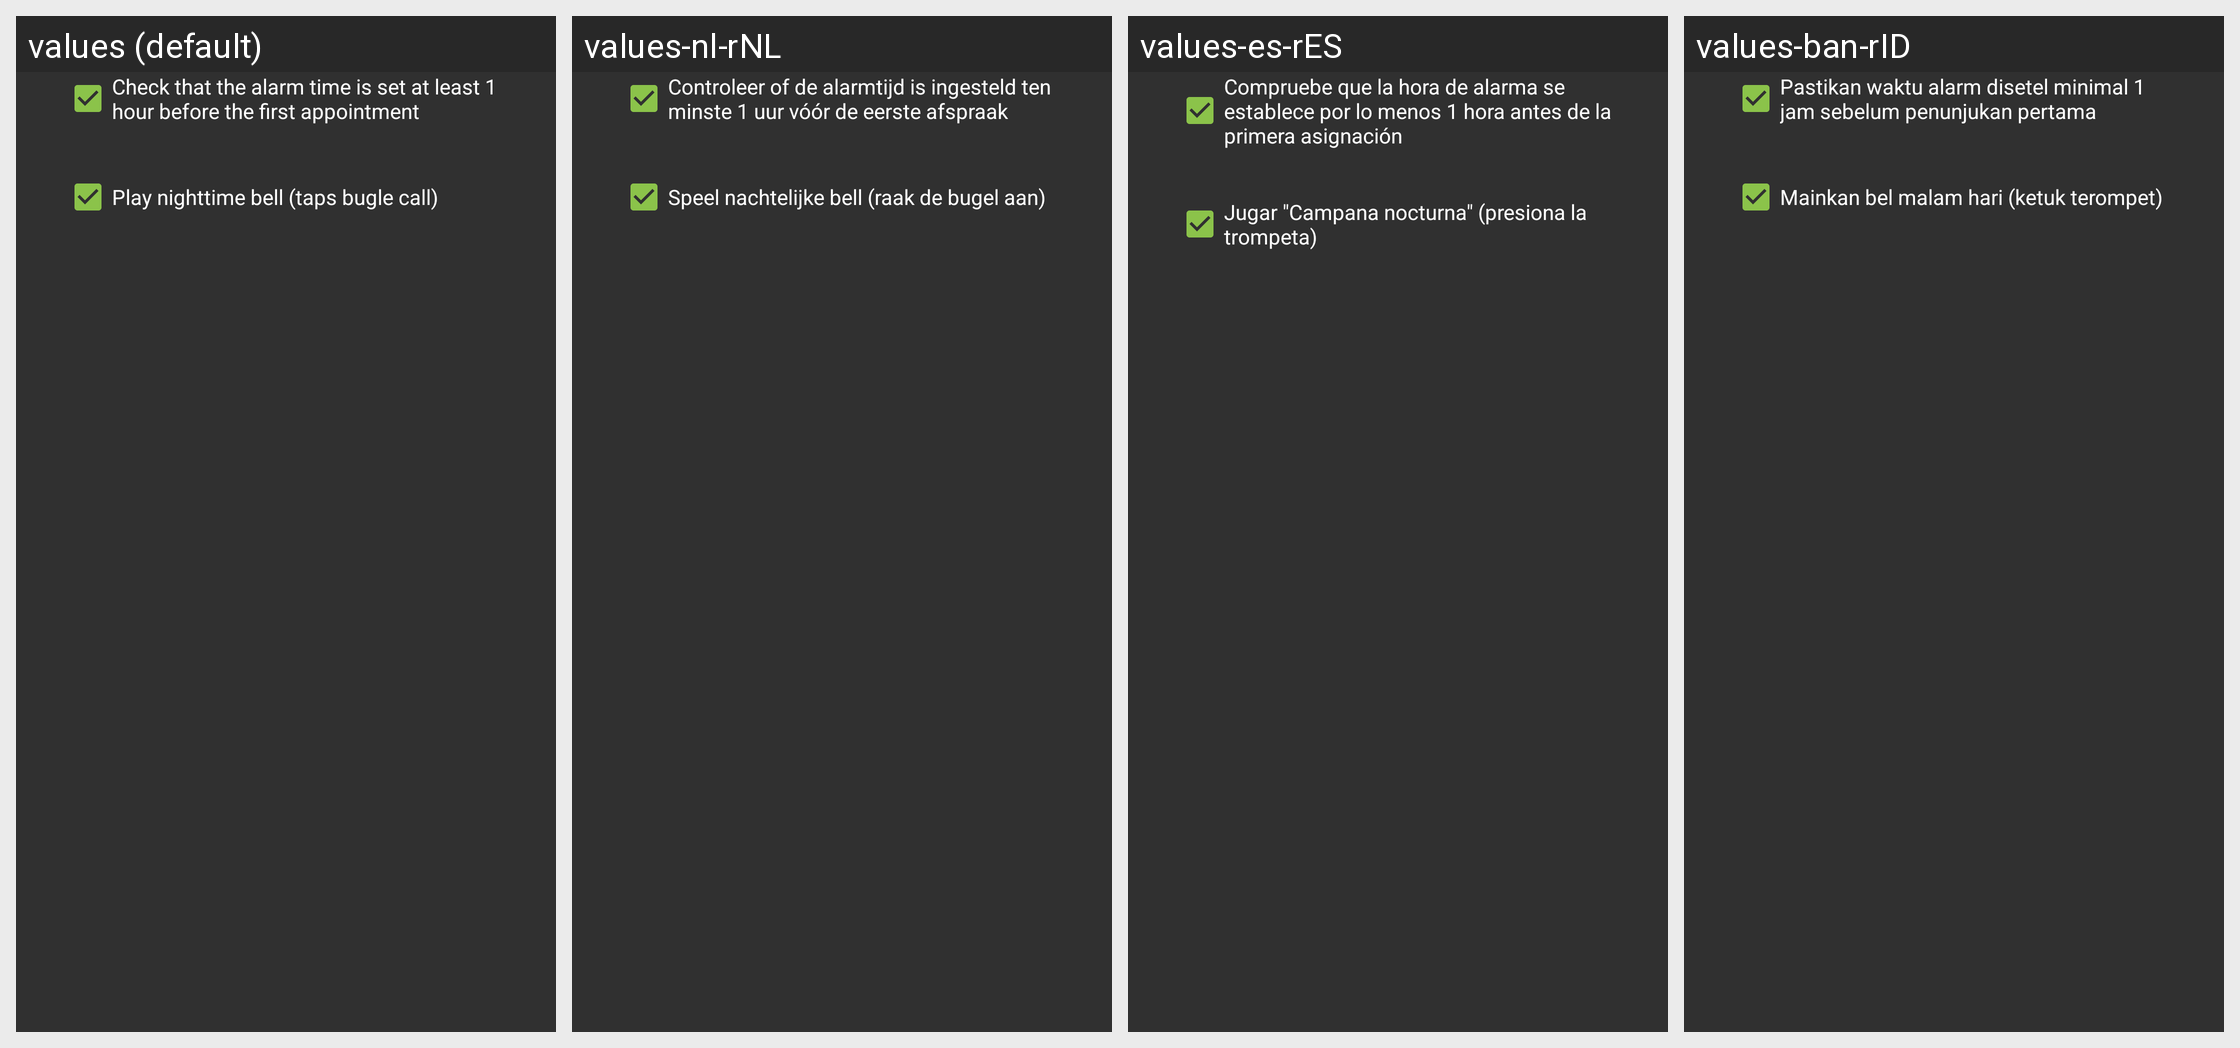

The Android screen above is rendered under several locales of the same app. Produce the string resources it draws, with the default and per-locale values.
Android screen res/layout/fragment_wizard_features.xml rendered under 4 locales, left to right: values (default), values-nl-rNL, values-es-rES, values-ban-rID. Device: Nexus 5 (rendered at 1080×1920; each locale shown at half size, 540×960, under a caption strip naming it); theme AppTheme.
Other locales in the repository, not shown: values-cs, values-es-rCO, values-mk-rMK, values-pl-rPL, values-pt-rPT, values-ro-rRO, values-zh-rCN, values-zh-rHK, values-zh-rSG, values-zh-rTW.
Strings drawn on this screen, with the default value and each locale's value (text and hints the layout hard-codes, and strings that could not be matched under every locale, appear in the picture but are not listed):

check_alarm_time
  values: Check that the alarm time is set at least 1 hour before the first appointment
  values-nl-rNL: Controleer of de alarmtijd is ingesteld ten minste 1 uur vóór de eerste afspraak
  values-es-rES: Compruebe que la hora de alarma se establece por lo menos 1 hora antes de la primera asignación
  values-ban-rID: Pastikan waktu alarm disetel minimal 1 jam sebelum penunjukan pertama

play_nighttime_bell
  values: Play nighttime bell (taps bugle call)
  values-nl-rNL: Speel nachtelijke bell (raak de bugel aan)
  values-es-rES: Jugar "Campana nocturna" (presiona la trompeta)
  values-ban-rID: Mainkan bel malam hari (ketuk terompet)
